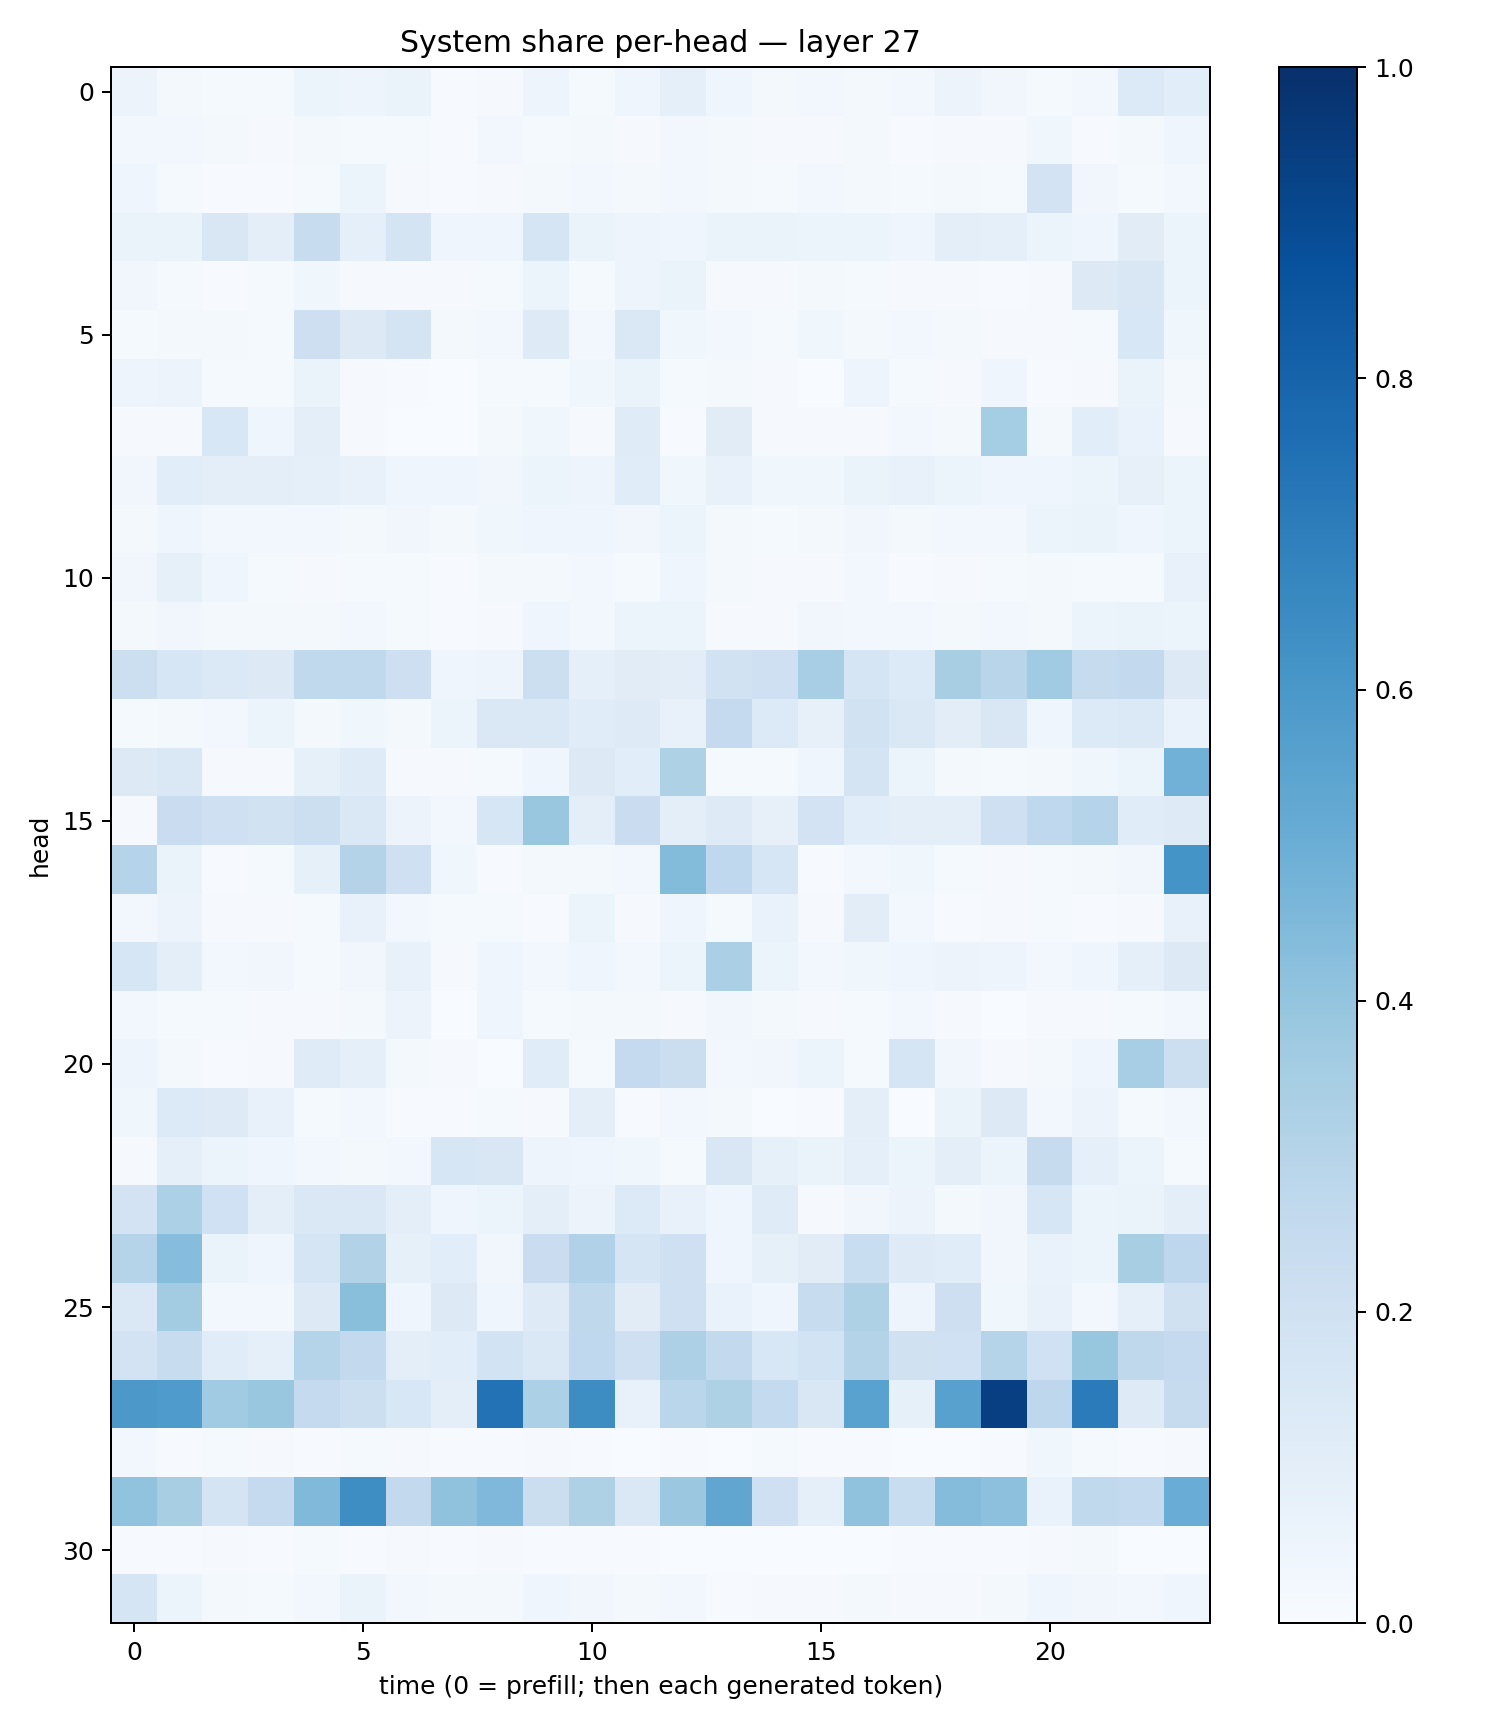

The data file committed next to this chart (first rows):
0.05629731, 0.018594941, 0.013377811, 0.013709996, 0.060413446, 0.049123857, 0.064355046, 0.0046328967, 0.008790862, 0.050748874, 0.012164713, 0.04509899, 0.0920491, 0.04562553, 0.018494686, 0.024454197, 0.022470973, 0.02871649, 0.055201087, 0.03392311, 0.014105165, 0.029445749, 0.13359186, 0.10772271
0.02721, 0.0245, 0.01818, 0.008638, 0.02111, 0.01552, 0.0126, 0.007611, 0.02867, 0.01394, 0.01612, 0.01106, 0.02928, 0.02223, 0.00956, 0.01012, 0.016, 0.00771, 0.01048, 0.008068, 0.03555, 0.007766, 0.01999, 0.03974
0.04025, 0.01369, 0.007807, 0.005583, 0.01181, 0.05315, 0.01084, 0.005664, 0.008753, 0.02315, 0.02445, 0.01565, 0.02852, 0.01594, 0.01172, 0.0272, 0.02194, 0.01516, 0.01799, 0.01202, 0.1811, 0.03226, 0.01298, 0.02973
0.0643, 0.06348, 0.1518, 0.09739, 0.2349, 0.08706, 0.1759, 0.04448, 0.04058, 0.1659, 0.06348, 0.04895, 0.04072, 0.06267, 0.06596, 0.05898, 0.05323, 0.04575, 0.09876, 0.08596, 0.05421, 0.04443, 0.1129, 0.05236
0.03261, 0.0136, 0.005603, 0.01548, 0.03737, 0.01005, 0.009563, 0.0108, 0.01381, 0.05467, 0.01388, 0.0499, 0.06281, 0.01005, 0.007847, 0.01645, 0.01282, 0.01046, 0.01082, 0.006178, 0.008574, 0.1286, 0.1518, 0.05236
0.01463, 0.01722, 0.01783, 0.01414, 0.2125, 0.1259, 0.1719, 0.0229, 0.02356, 0.1242, 0.03104, 0.147, 0.03694, 0.03043, 0.01196, 0.03821, 0.01865, 0.02542, 0.02086, 0.01084, 0.01161, 0.01174, 0.1524, 0.03536
0.04872, 0.05577, 0.01356, 0.01231, 0.06615, 0.009441, 0.006371, 0.002129, 0.01258, 0.01358, 0.03727, 0.06485, 0.0133, 0.01592, 0.00884, 0.002753, 0.04914, 0.0147, 0.01163, 0.04367, 0.006395, 0.01005, 0.06255, 0.01899
0.01118, 0.01131, 0.1545, 0.04036, 0.09393, 0.009053, 0.002786, 0.003492, 0.0202, 0.03568, 0.01104, 0.1175, 0.006382, 0.11, 0.009775, 0.007936, 0.01132, 0.02886, 0.01741, 0.3523, 0.0171, 0.1093, 0.06767, 0.00812
0.03331, 0.108, 0.09704, 0.09563, 0.09332, 0.07536, 0.04083, 0.03948, 0.03176, 0.05953, 0.04905, 0.1133, 0.03756, 0.07341, 0.03756, 0.03678, 0.06578, 0.07414, 0.05336, 0.04039, 0.03951, 0.06114, 0.07871, 0.05088
0.02162, 0.04469, 0.02994, 0.0265, 0.02427, 0.02082, 0.03268, 0.01578, 0.03575, 0.0418, 0.04282, 0.03344, 0.06155, 0.01991, 0.0141, 0.0181, 0.03165, 0.02329, 0.02831, 0.03109, 0.0597, 0.06427, 0.0415, 0.06058
0.03207, 0.08384, 0.04211, 0.01513, 0.009437, 0.01215, 0.01444, 0.005647, 0.01704, 0.0157, 0.02426, 0.01506, 0.04413, 0.01924, 0.01012, 0.01081, 0.03052, 0.007636, 0.01117, 0.0148, 0.02073, 0.01244, 0.01486, 0.07311
0.02065, 0.03167, 0.02242, 0.01717, 0.02002, 0.0238, 0.01498, 0.007237, 0.01149, 0.04372, 0.02666, 0.05137, 0.06184, 0.01085, 0.0105, 0.03317, 0.02418, 0.02357, 0.02048, 0.02736, 0.02255, 0.05308, 0.06551, 0.06228
0.2154, 0.1565, 0.1377, 0.1271, 0.263, 0.2642, 0.2124, 0.04526, 0.04873, 0.2167, 0.08875, 0.11, 0.1035, 0.1917, 0.2084, 0.3464, 0.1681, 0.1366, 0.3416, 0.2914, 0.3643, 0.2455, 0.2601, 0.129
0.01246, 0.01657, 0.02835, 0.05939, 0.02113, 0.03766, 0.01874, 0.05436, 0.141, 0.1444, 0.1162, 0.122, 0.07644, 0.2512, 0.1339, 0.07869, 0.1911, 0.1462, 0.1039, 0.1517, 0.04296, 0.1348, 0.1396, 0.06874
0.1299, 0.1447, 0.008757, 0.009196, 0.08429, 0.1197, 0.008689, 0.008988, 0.01521, 0.04415, 0.1297, 0.106, 0.3217, 0.01244, 0.01261, 0.04312, 0.1791, 0.05237, 0.02128, 0.01302, 0.02318, 0.03619, 0.05191, 0.4813
0.01138, 0.2281, 0.2048, 0.19, 0.2187, 0.1427, 0.05487, 0.02796, 0.1609, 0.3858, 0.0997, 0.2294, 0.1013, 0.1239, 0.07957, 0.18, 0.1082, 0.1004, 0.09515, 0.2034, 0.2673, 0.2971, 0.1158, 0.125
0.3012, 0.06364, 0.006404, 0.01448, 0.08429, 0.3072, 0.2078, 0.03695, 0.006882, 0.01832, 0.02063, 0.03107, 0.4405, 0.2666, 0.1623, 0.007163, 0.02682, 0.03593, 0.01181, 0.007903, 0.01518, 0.01936, 0.03474, 0.6135
0.03037, 0.05504, 0.008231, 0.008137, 0.01419, 0.07493, 0.02407, 0.01484, 0.0137, 0.005328, 0.05232, 0.009048, 0.03938, 0.01342, 0.06643, 0.01093, 0.1017, 0.02667, 0.006416, 0.009323, 0.01316, 0.00639, 0.008347, 0.07685
0.1632, 0.09657, 0.02934, 0.03515, 0.01434, 0.03454, 0.07331, 0.008971, 0.04004, 0.02454, 0.0422, 0.03056, 0.06093, 0.3342, 0.06168, 0.02693, 0.03639, 0.04448, 0.05773, 0.04827, 0.02808, 0.04497, 0.09216, 0.1313
0.02805, 0.01316, 0.01413, 0.009712, 0.009036, 0.01763, 0.05476, 0.003473, 0.0418, 0.01306, 0.0168, 0.01703, 0.008992, 0.03341, 0.02004, 0.01048, 0.01467, 0.0247, 0.008884, 0.00245, 0.01087, 0.008311, 0.01458, 0.02459
0.04888, 0.02317, 0.005601, 0.01003, 0.1196, 0.09189, 0.02134, 0.009101, 0.002389, 0.1141, 0.01391, 0.2525, 0.222, 0.03001, 0.0333, 0.05226, 0.0147, 0.1667, 0.03316, 0.00857, 0.01785, 0.04022, 0.3459, 0.2163
0.0361, 0.1341, 0.1226, 0.07375, 0.0121, 0.02437, 0.006734, 0.005149, 0.01438, 0.01104, 0.09652, 0.005148, 0.02547, 0.01742, 0.001886, 0.005512, 0.09938, 0.003043, 0.06423, 0.1269, 0.02717, 0.05487, 0.01274, 0.02696
0.01154, 0.08676, 0.05271, 0.04322, 0.02544, 0.0166, 0.0263, 0.1609, 0.1508, 0.04699, 0.04484, 0.03719, 0.01462, 0.1496, 0.08535, 0.06636, 0.09097, 0.05246, 0.1004, 0.05861, 0.245, 0.08631, 0.05136, 0.01337
0.1829, 0.3317, 0.2, 0.09924, 0.1415, 0.1428, 0.09668, 0.0403, 0.06195, 0.09994, 0.05763, 0.1333, 0.07064, 0.03998, 0.1184, 0.009059, 0.03134, 0.0582, 0.01683, 0.0316, 0.1611, 0.05451, 0.06399, 0.09666
0.2986, 0.4301, 0.06402, 0.04388, 0.1642, 0.3096, 0.08376, 0.107, 0.03509, 0.2288, 0.3166, 0.1713, 0.2063, 0.04392, 0.08222, 0.1111, 0.2329, 0.1229, 0.1163, 0.03153, 0.06763, 0.05939, 0.3429, 0.2748
0.1481, 0.3569, 0.02635, 0.02749, 0.1258, 0.4243, 0.04058, 0.1265, 0.04497, 0.1249, 0.273, 0.1127, 0.2067, 0.0669, 0.04306, 0.239, 0.3236, 0.04963, 0.2138, 0.03852, 0.07601, 0.03083, 0.09021, 0.1965
0.1822, 0.2416, 0.1135, 0.09215, 0.3027, 0.2594, 0.1011, 0.1093, 0.1852, 0.1446, 0.2673, 0.2035, 0.3257, 0.2586, 0.1537, 0.1841, 0.3069, 0.1976, 0.2012, 0.2994, 0.1996, 0.3919, 0.2707, 0.2537
0.5948, 0.5833, 0.3651, 0.3856, 0.2517, 0.2168, 0.155, 0.1009, 0.7435, 0.3317, 0.6444, 0.07669, 0.2868, 0.3227, 0.254, 0.1515, 0.5536, 0.08363, 0.5579, 0.9406, 0.274, 0.7103, 0.1214, 0.2432
0.02359, 0.006626, 0.01187, 0.0102, 0.007157, 0.01258, 0.009503, 0.004038, 0.006431, 0.01082, 0.006554, 0.003652, 0.004833, 0.003063, 0.01342, 0.007526, 0.005429, 0.003178, 0.001543, 0.005405, 0.03592, 0.0136, 0.005032, 0.0093
0.4034, 0.3404, 0.1733, 0.2538, 0.4472, 0.6386, 0.2604, 0.4076, 0.4501, 0.2258, 0.3236, 0.1421, 0.3803, 0.5322, 0.2058, 0.09129, 0.4076, 0.2335, 0.4354, 0.4143, 0.06965, 0.2642, 0.2562, 0.5054
0.004015, 0.007047, 0.007955, 0.004883, 0.01394, 0.004702, 0.009814, 0.007763, 0.01053, 0.005716, 0.0066, 0.003973, 0.002935, 0.003829, 0.002653, 0.003133, 0.003695, 0.005885, 0.004635, 0.00595, 0.009022, 0.01812, 0.003454, 0.001924
0.1663, 0.05222, 0.02255, 0.01225, 0.02733, 0.06478, 0.02504, 0.02025, 0.01731, 0.04037, 0.03204, 0.02146, 0.02739, 0.006232, 0.01159, 0.01089, 0.02075, 0.01147, 0.01133, 0.01847, 0.04137, 0.035, 0.0259, 0.04245
